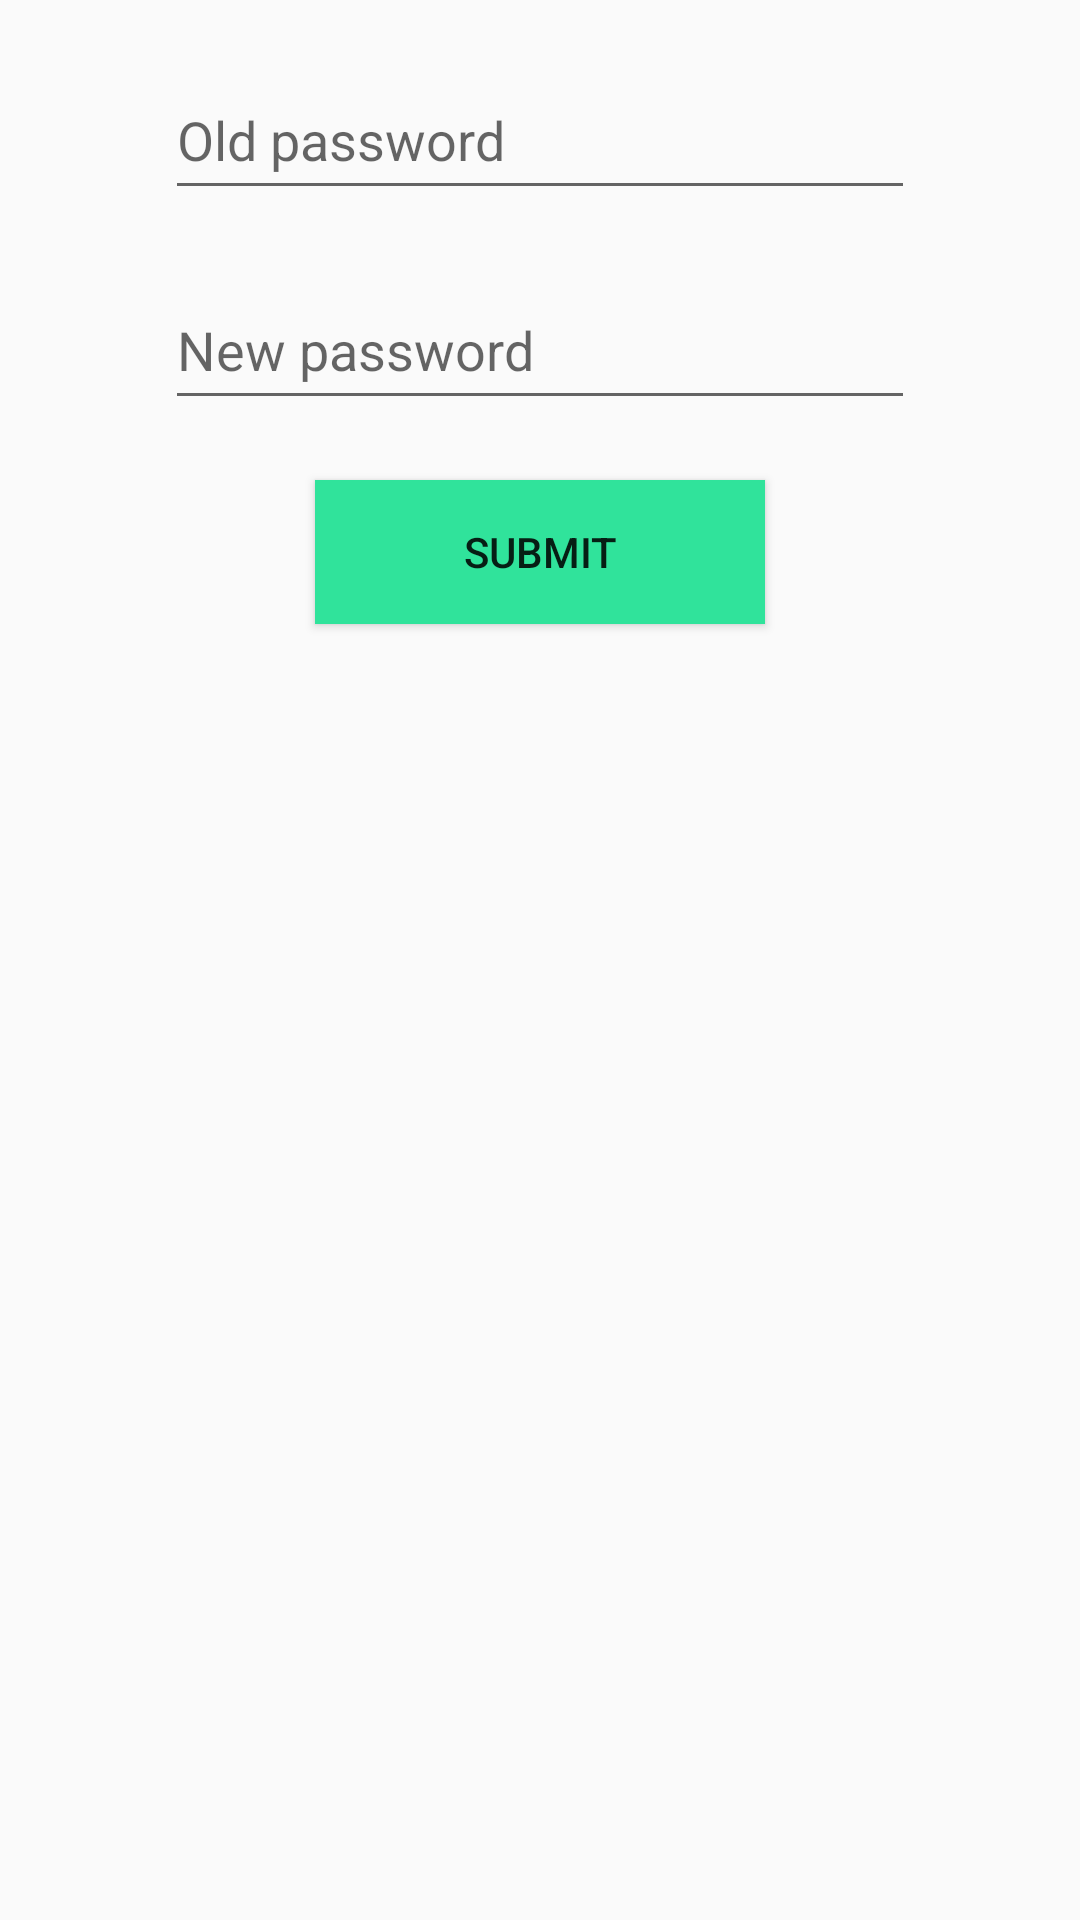

Write the Android layout XML for this screen, with the resource values it uses.
<!-- AndroidManifest.xml: application theme Theme.Notebook -->
<!-- res/layout/reset_password.xml -->
<?xml version="1.0" encoding="utf-8"?>
<LinearLayout
        xmlns:android="http://schemas.android.com/apk/res/android"
        xmlns:app="http://schemas.android.com/apk/res-auto" xmlns:tools="http://schemas.android.com/tools"
        android:layout_width="match_parent"
        android:layout_height="match_parent"
        android:padding="20dp"
        android:gravity="center_horizontal"
        tools:context=".activity.ResetPasswordActivity" android:orientation="vertical">

    <EditText
            android:hint="Old password"
            android:layout_width="250dp"
            android:layout_height="50dp"
            android:layout_marginBottom="20dp"
            android:id="@+id/oldPass"/>
    <EditText
            android:hint="New password"
            android:layout_width="250dp"
            android:layout_height="50dp"
            android:layout_marginBottom="20dp"
            android:id="@+id/newPass"/>
    <Button
            android:text="Submit"
            android:background="#30E39B"
            android:layout_width="150dp"
            android:layout_height="wrap_content"
            android:id="@+id/resetPasswordSubmit"/>
</LinearLayout>
<!-- resources referenced by this layout -->
<resources>
  <style name="Theme.Notebook" parent="Theme.AppCompat.Light.DarkActionBar">
          
          <item name="colorPrimary">@color/purple_500</item>
          <item name="colorPrimaryDark">@color/purple_700</item>
          <item name="colorAccent">@color/teal_200</item>
          
      </style>
  <!-- not gathered from this repository: default colours our renderer supplied (Android Studio template values) -->
  <color name="purple_500">#FF6200EE</color>
  <color name="purple_700">#FF3700B3</color>
  <color name="teal_200">#FF03DAC5</color>
</resources>
